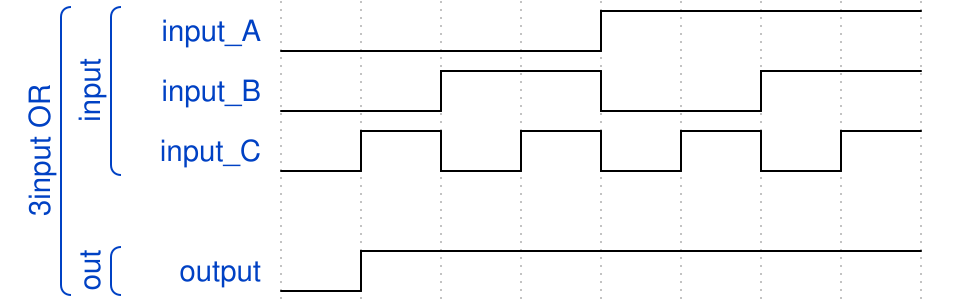

Reproduce this timing diagram as a WaveDrom spec.

{ "signal" : 
 [
  ['3input OR',
  	['input',
   		{ "name": "input_A", "wave": "l...h..." },
     	{ "name": "input_B", "wave":"l.h.l.h."},
     	{"name":"input_C","wave":"lhlhlhlh"}
    ],
   {},
  	['out',
   		{ "name": "output", "wave":"lh......" },
   	]
  ]
 ]}